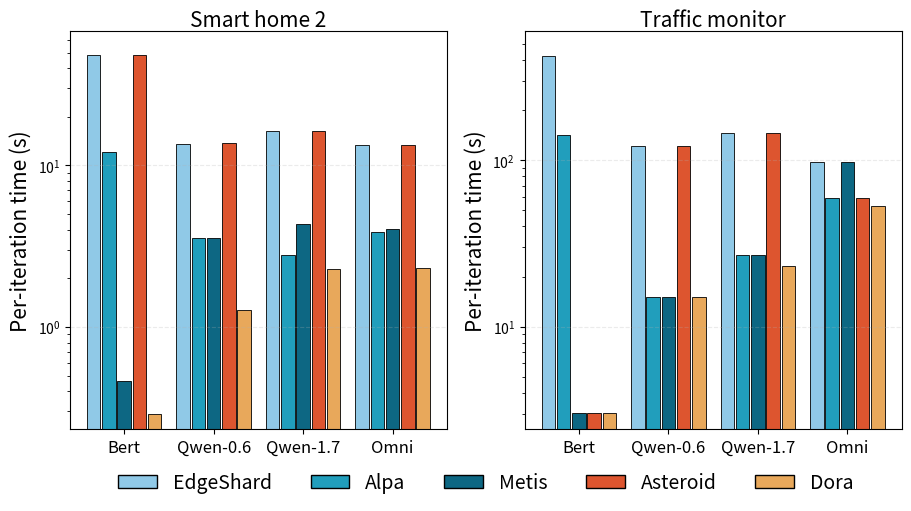

Python code for this plot:
import matplotlib.pyplot as plt
import numpy as np
import matplotlib.font_manager as fm

# ----------------------------
# 1) Data
# ----------------------------
panel_data = [

    np.array([[48.3, 12.12, 0.46, 48.3, 0.29],
              [13.6,3.57, 3.57, 13.7, 1.27],
              [16.35, 2.79, 4.34, 16.36, 2.27],
              [13.47, 3.86, 4.05, 13.43, 2.32]], dtype=float),

    np.array([[426, 142.6, 3.01, 3.01, 3.01],
              [121.6, 15, 15, 121.8, 15],
              [145, 27, 27, 145.4, 23.27],
              [97, 59.6, 97.6, 59.4, 52.8]], dtype=float),
]

group_names = ["Bert", "Qwen-0.6", "Qwen-1.7", "Omni"]
series_names = ["EdgeShard", "Alpa", "Metis", "Asteroid", "Dora"]
series_colors = ["#90C9E7", "#219EBC", "#0D6783", "#DD552F", "#E8A85B"]

GRID_ALPHA = 0.25
LEGEND_FONTSIZE = 14

panel_titles = ["Smart home 2", "Traffic monitor"]

# ------------------------------------------------
# 2) USE A 2×4 GRID: Top = plots, Bottom = legend
# ------------------------------------------------
fig = plt.figure(figsize=(9, 5), constrained_layout=True)
gs = fig.add_gridspec(2, 2, height_ratios=[20, 1])

axes = [fig.add_subplot(gs[0, i]) for i in range(2)]
legend_ax = fig.add_subplot(gs[1, :])
legend_ax.axis("off")

# ------------------------------------------------
# 3) Plotting function for each panel
# ------------------------------------------------
def plot_panel(ax, values, title=None):

    values = np.asarray(values, float)
    G, S = values.shape
    group_centers = np.arange(G)
    width = 0.15
    gap = 0.02
    offsets = np.linspace(-(S-1)*(width+gap)/2, (S-1)*(width+gap)/2, S)

    bars = []
    for s in range(S):
        x = group_centers + offsets[s]
        bar = ax.bar(x, values[:, s], width=width,
                     color=series_colors[s],
                     edgecolor="black", linewidth=0.6)
        bars.append(bar)

    # Grid
    ax.grid(True, axis="y", linestyle="--", alpha=GRID_ALPHA)

    # -----------------------------
    # Linear y-limit (except log panel)
    # -----------------------------
    if  0:   # not the log panel
        flat_vals = values.flatten()
        ymax_lin = np.percentile(flat_vals[flat_vals > 0], 50) * 1.15
        ymax_lin = max(9, ymax_lin)
        ax.set_ylim(0, ymax_lin)

    # -----------------------------
    # SAFE ANNOTATION (for linear only)
    # -----------------------------
    if  0:
        for s in range(S):
            for rect, val in zip(bars[s], values[:, s]):
                h = rect.get_height()
                x = rect.get_x() 
                #ax.annotate(f"{val:g}",
                #            xy=(x, h),
                #            xytext=(0, 3),
                #            textcoords="offset points",
                #            ha="center", va="bottom", fontsize=8)

    # -----------------------------
    # For LOG PANEL (3rd subplot)
    # -----------------------------
    if 1:  # index 2

        ax.set_yscale("log")

        # Remove zeros (log invalid)
        nonzero = values[values > 0]
        ymin = nonzero.min() * 0.8
        ymax = nonzero.max() * 1.4
        ax.set_ylim(ymin, ymax)

        # Log-safe annotations
        for s in range(S):
            for rect, val in zip(bars[s], values[:, s]):
                if val > 0:
                    x = rect.get_x() + rect.get_width() / 2 
                    #ax.text(x, val, f"{val:g}",
                    #        ha="center", va="bottom",
                    #        fontsize=7)
                if val == 0:
                    x = rect.get_x() + rect.get_width() / 2
                    # Draw a small bar so log scale doesn't break
                    rect.set_height(1e-9)

                    # Draw a cross at the baseline (log y-min)
                    ymin = ax.get_ylim()[0]
                    ax.text(
                        x, ymin+1.5,
                        "×",
                        ha="center", va="center",
                        fontsize=12, color="black"
                    )


    # X ticks
    ax.set_xticks(group_centers)
    ax.set_xticklabels(group_names, fontsize=12)

    if title:
        ax.set_title(title, fontsize=15, pad=3)

    # y label
    ax.set_ylabel("Per-iteration time (s)", fontsize=15)


# ------------------------------------------------
# 4) Draw all panels
# ------------------------------------------------
for ax, pdata, ttl in zip(axes, panel_data, panel_titles):
    plot_panel(ax, pdata, ttl)

# ------------------------------------------------
# 5) SHARED LEGEND (centered)
# ------------------------------------------------
legend_ax.legend(
    handles=[plt.Rectangle((0,0),1,1,color=c,ec='black') for c in series_colors],
    labels=series_names,
    loc="center",
    ncol=5,
    frameon=False,
    fontsize=LEGEND_FONTSIZE,
)

# ------------------------------------------------
# 6) Save & show
# ------------------------------------------------
fig.savefig("inference.pdf", dpi=300)
plt.show()
